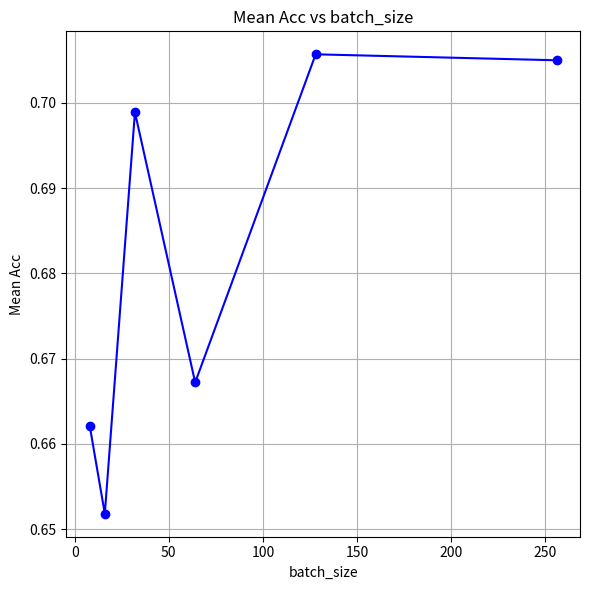

Write the Python code that produced this figure. (Note: this script raises an exception after producing the figure.)
import matplotlib.pyplot as plt

# Data for the four cases
depth = [8, 16, 32, 64, 128, 256]
mean_accuracy_values = [0.6621, 0.6518, 0.6989, 0.6672, 0.7057, 0.705 ]

# Plotting Mean MAE values
plt.figure(figsize=(6, 6))

plt.subplot(1, 1, 1)
plt.plot(depth, mean_accuracy_values, marker='o', linestyle='-', color='blue')
plt.title('Mean Acc vs batch_size')
plt.xlabel('batch_size')
plt.ylabel('Mean Acc')
plt.grid(True)


# Show the plots
plt.tight_layout()
plt.savefig(f"results/10.png")

plt.show()
